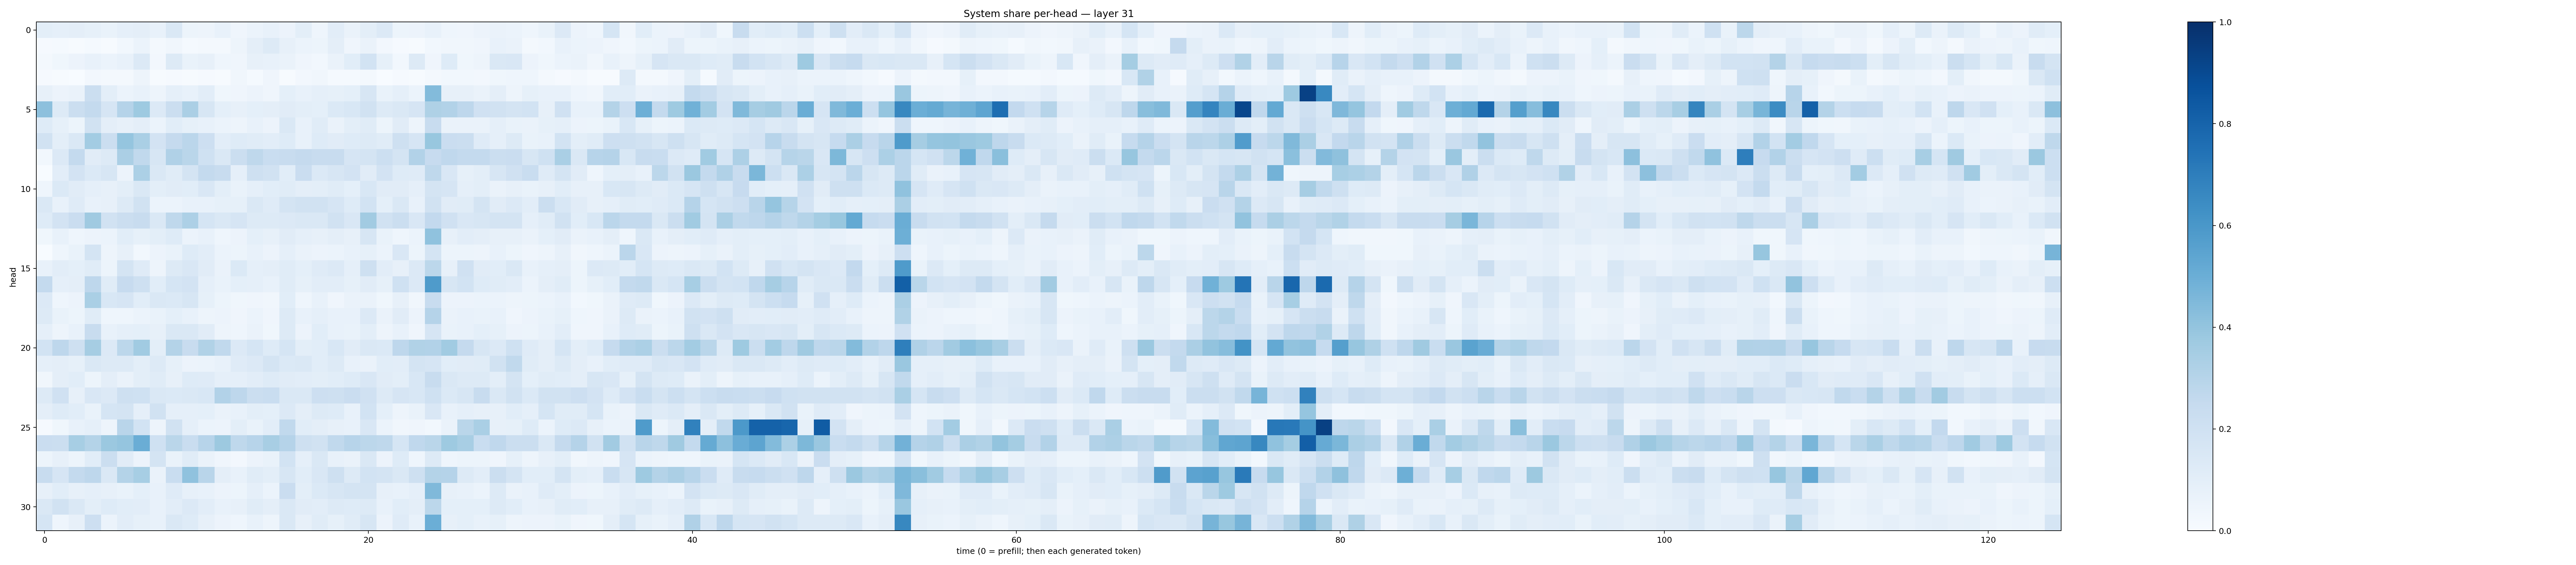

Data behind this chart, as committed beside it:
0.097761594, 0.086958155, 0.09433777, 0.0836342, 0.0684841, 0.08951407, 0.09437426, 0.07047199, 0.14769357, 0.054506987, 0.049018625, 0.07700299, 0.039502654, 0.06032896, 0.07202587, 0.05699678, 0.10135647, 0.046226878, 0.10501204, 0.06335014, 0.098633155, 0.13567564, 0.05166642, 0.05759074
0.009539, 0.01402, 0.005508, 0.01325, 0.005684, 0.03122, 0.06111, 0.02272, 0.0341, 0.01289, 0.01643, 0.02167, 0.04837, 0.09683, 0.1313, 0.08081, 0.06012, 0.05426, 0.09709, 0.04249, 0.06533, 0.02353, 0.01074, 0.007708
0.01709, 0.0384, 0.05653, 0.076, 0.06178, 0.07379, 0.1354, 0.02733, 0.1304, 0.06808, 0.07972, 0.04405, 0.0411, 0.08036, 0.07326, 0.06605, 0.04233, 0.03071, 0.06295, 0.1064, 0.1874, 0.0837, 0.03109, 0.1258
0.009941, 0.00668, 0.003541, 0.02398, 0.0204, 0.02098, 0.05075, 0.006525, 0.008027, 0.005437, 0.01125, 0.0055, 0.03283, 0.01368, 0.03958, 0.005977, 0.0245, 0.03486, 0.01446, 0.01432, 0.02134, 0.002774, 0.01025, 0.007687
0.08196, 0.05699, 0.06463, 0.2192, 0.1014, 0.06047, 0.07416, 0.04785, 0.08797, 0.07426, 0.104, 0.03836, 0.04073, 0.05675, 0.04252, 0.09092, 0.07095, 0.08739, 0.08267, 0.09148, 0.161, 0.06672, 0.08962, 0.06182
0.4154, 0.1267, 0.2257, 0.2541, 0.1642, 0.3017, 0.3746, 0.1342, 0.2247, 0.3352, 0.1572, 0.09327, 0.07868, 0.09065, 0.0969, 0.111, 0.09929, 0.09346, 0.1388, 0.1541, 0.1896, 0.1316, 0.1408, 0.1644
0.1225, 0.08219, 0.05421, 0.1953, 0.09537, 0.07904, 0.09405, 0.06161, 0.1065, 0.08387, 0.0705, 0.06135, 0.05031, 0.07237, 0.05683, 0.1453, 0.07541, 0.1158, 0.06577, 0.1004, 0.1152, 0.05325, 0.1099, 0.04705
0.1933, 0.09932, 0.1484, 0.3572, 0.2239, 0.3977, 0.3382, 0.1821, 0.2505, 0.2832, 0.2111, 0.1036, 0.1241, 0.1147, 0.1049, 0.1245, 0.07525, 0.1245, 0.1102, 0.1226, 0.1277, 0.1146, 0.2094, 0.1648
0.02884, 0.1356, 0.2555, 0.111, 0.1304, 0.3322, 0.2627, 0.1622, 0.3186, 0.2859, 0.2025, 0.1438, 0.2254, 0.2715, 0.2316, 0.2405, 0.2517, 0.2374, 0.2382, 0.1671, 0.1729, 0.2175, 0.1739, 0.3105
0.002026, 0.1022, 0.1828, 0.1367, 0.1577, 0.05491, 0.3291, 0.1429, 0.116, 0.1779, 0.2575, 0.2414, 0.08721, 0.204, 0.1879, 0.1065, 0.2293, 0.137, 0.1598, 0.1827, 0.1109, 0.18, 0.124, 0.1184
0.04359, 0.1384, 0.1106, 0.08832, 0.08146, 0.09858, 0.1433, 0.09868, 0.1125, 0.1076, 0.1494, 0.1009, 0.0679, 0.08975, 0.1065, 0.1167, 0.09562, 0.09864, 0.1161, 0.09175, 0.1558, 0.1132, 0.1098, 0.08956
0.141, 0.07522, 0.1175, 0.07634, 0.08102, 0.1292, 0.1879, 0.06159, 0.0599, 0.07051, 0.07548, 0.08271, 0.08439, 0.1466, 0.121, 0.1749, 0.1936, 0.1915, 0.165, 0.1237, 0.1847, 0.09195, 0.1406, 0.07627
0.1249, 0.1833, 0.2268, 0.3672, 0.1908, 0.2204, 0.2379, 0.1442, 0.2704, 0.3253, 0.169, 0.1423, 0.1677, 0.1327, 0.1292, 0.1357, 0.148, 0.146, 0.1901, 0.1491, 0.3603, 0.1945, 0.2264, 0.1487
0.03704, 0.07165, 0.04308, 0.05531, 0.06088, 0.1077, 0.08268, 0.1005, 0.1227, 0.06095, 0.07353, 0.04449, 0.05743, 0.09173, 0.07942, 0.1094, 0.08625, 0.08151, 0.09714, 0.08182, 0.1618, 0.06654, 0.04413, 0.06212
0.001019, 0.04543, 0.06839, 0.1741, 0.04868, 0.07946, 0.03011, 0.0548, 0.06783, 0.1228, 0.1037, 0.06001, 0.05391, 0.07105, 0.05742, 0.08783, 0.06523, 0.0561, 0.06234, 0.07476, 0.08491, 0.06074, 0.1489, 0.05437
0.07222, 0.1045, 0.09072, 0.1153, 0.05279, 0.172, 0.1202, 0.04908, 0.1257, 0.1498, 0.1106, 0.06407, 0.1401, 0.08827, 0.09529, 0.1145, 0.09018, 0.1177, 0.1355, 0.08938, 0.2093, 0.1046, 0.07933, 0.1355
0.2557, 0.08685, 0.09496, 0.2738, 0.1148, 0.244, 0.2066, 0.1059, 0.1688, 0.1797, 0.08717, 0.06851, 0.09372, 0.08665, 0.07796, 0.1168, 0.08204, 0.1052, 0.1028, 0.08593, 0.1126, 0.08213, 0.2012, 0.1351
0.1338, 0.04545, 0.05494, 0.3368, 0.1558, 0.1652, 0.1075, 0.1421, 0.1384, 0.1595, 0.08416, 0.05341, 0.03733, 0.04126, 0.03301, 0.1075, 0.04301, 0.07343, 0.04048, 0.0628, 0.06327, 0.03593, 0.08182, 0.03459
0.126, 0.06742, 0.05396, 0.1164, 0.04669, 0.04493, 0.06144, 0.069, 0.09252, 0.07225, 0.04887, 0.05744, 0.04121, 0.06062, 0.04098, 0.1312, 0.07037, 0.08882, 0.07781, 0.07082, 0.1348, 0.06334, 0.1102, 0.05563
0.08882, 0.05066, 0.07076, 0.2384, 0.07519, 0.08922, 0.09324, 0.08008, 0.1467, 0.1423, 0.1128, 0.0495, 0.04667, 0.06511, 0.03666, 0.126, 0.05714, 0.1075, 0.07455, 0.06686, 0.1011, 0.04735, 0.07579, 0.04232
0.1871, 0.2735, 0.2096, 0.3488, 0.1347, 0.2805, 0.3634, 0.0981, 0.3063, 0.2345, 0.313, 0.2646, 0.1363, 0.1684, 0.1227, 0.1715, 0.09906, 0.1089, 0.1524, 0.113, 0.1462, 0.1388, 0.274, 0.3125
0.08933, 0.09451, 0.08439, 0.148, 0.1294, 0.1263, 0.09994, 0.1263, 0.08397, 0.05839, 0.06017, 0.07808, 0.1182, 0.1362, 0.1787, 0.1368, 0.1453, 0.1085, 0.1281, 0.07346, 0.06296, 0.1075, 0.1017, 0.1729
0.0348, 0.09607, 0.1076, 0.05174, 0.0944, 0.06459, 0.09999, 0.1163, 0.08169, 0.1223, 0.1178, 0.08984, 0.08795, 0.1032, 0.1247, 0.1104, 0.1048, 0.09931, 0.1074, 0.1239, 0.1485, 0.1124, 0.09794, 0.1535
0.1281, 0.1982, 0.08087, 0.1515, 0.1367, 0.2092, 0.2025, 0.1469, 0.1389, 0.1459, 0.1538, 0.3103, 0.2736, 0.2195, 0.2326, 0.1444, 0.1412, 0.2117, 0.2088, 0.2299, 0.1971, 0.1285, 0.1649, 0.1543
0.09473, 0.123, 0.109, 0.06987, 0.1713, 0.1727, 0.08864, 0.1901, 0.08752, 0.08629, 0.09153, 0.06387, 0.07488, 0.09777, 0.09089, 0.136, 0.09706, 0.1297, 0.1249, 0.07458, 0.1874, 0.09081, 0.05034, 0.06663
0.009062, 0.03616, 0.07324, 0.08658, 0.04912, 0.2909, 0.1875, 0.05045, 0.1952, 0.08857, 0.05885, 0.05851, 0.09872, 0.07007, 0.1036, 0.2644, 0.1084, 0.09648, 0.07877, 0.07254, 0.1519, 0.0594, 0.03434, 0.04016
0.228, 0.2239, 0.3473, 0.3084, 0.3802, 0.3946, 0.5031, 0.2006, 0.2854, 0.2318, 0.2961, 0.3766, 0.27, 0.2948, 0.3405, 0.3037, 0.2096, 0.1928, 0.2631, 0.2943, 0.2786, 0.2699, 0.1681, 0.2692
0.05449, 0.08065, 0.05236, 0.1073, 0.2188, 0.1098, 0.0551, 0.1792, 0.06734, 0.1143, 0.06634, 0.04296, 0.02724, 0.05826, 0.06684, 0.1839, 0.0889, 0.1482, 0.07304, 0.06297, 0.1437, 0.05781, 0.1217, 0.04568
0.2421, 0.1649, 0.2551, 0.2739, 0.1439, 0.3067, 0.3471, 0.0655, 0.2334, 0.4093, 0.2896, 0.09536, 0.07698, 0.1134, 0.09778, 0.1634, 0.1062, 0.1509, 0.2061, 0.1296, 0.1855, 0.1756, 0.1422, 0.2079
0.07884, 0.107, 0.08068, 0.08866, 0.07983, 0.07029, 0.09106, 0.07054, 0.1182, 0.07885, 0.07616, 0.05544, 0.05324, 0.08872, 0.05905, 0.2289, 0.101, 0.1371, 0.1622, 0.1746, 0.1754, 0.08153, 0.07624, 0.08914
0.1482, 0.1913, 0.1454, 0.1011, 0.1233, 0.106, 0.1039, 0.07557, 0.1048, 0.1332, 0.1024, 0.07443, 0.07852, 0.1171, 0.0963, 0.148, 0.1115, 0.1034, 0.1319, 0.1227, 0.1252, 0.07753, 0.106, 0.09467
0.1703, 0.04379, 0.08159, 0.2144, 0.05938, 0.1029, 0.08498, 0.07208, 0.1473, 0.1249, 0.07985, 0.05791, 0.0443, 0.07674, 0.04918, 0.1477, 0.07839, 0.115, 0.08223, 0.1142, 0.1601, 0.05525, 0.1207, 0.07497
